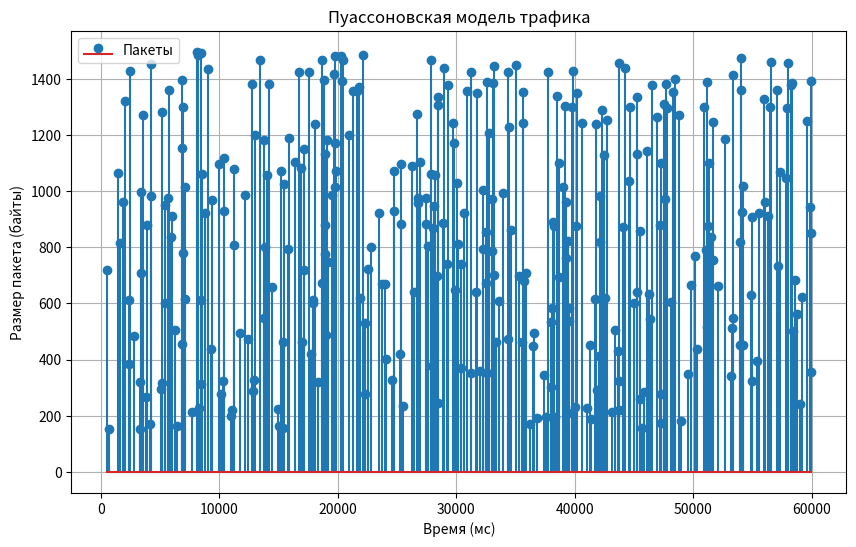
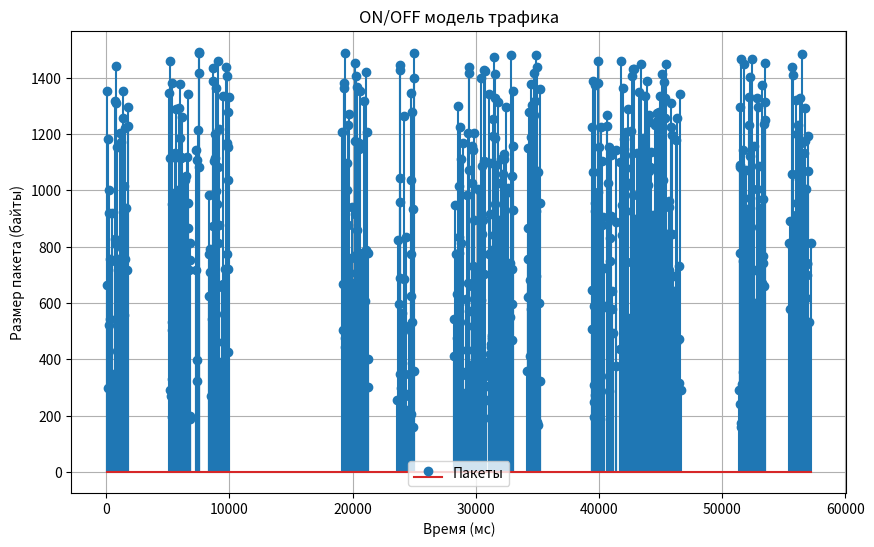
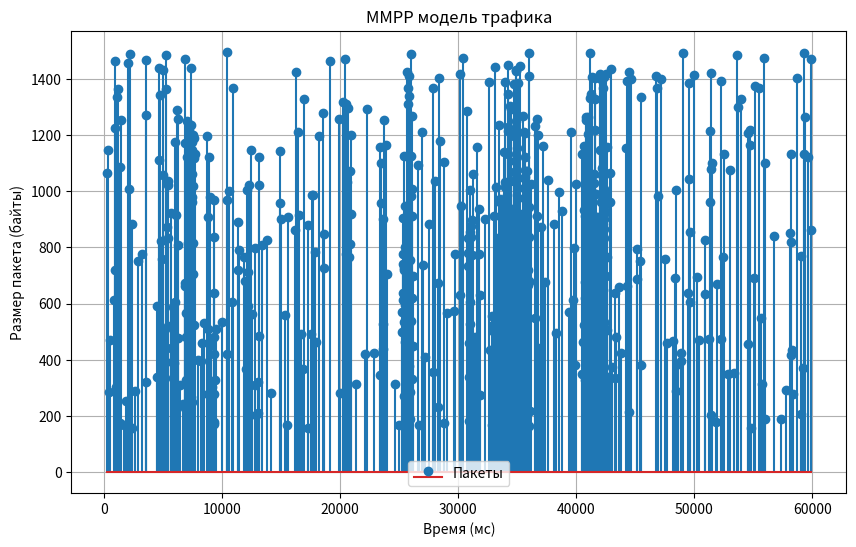

Reproduce these figures in Python, in order.
"""
#------------------------------------------------------------------------------
# Модуль: TRAFFIC_MODEL - Модели генерации сетевого трафика
#------------------------------------------------------------------------------
# Описание:
#   Модуль содержит реализации статистических моделей генерации сетевого трафика:
#   1. Пуассоновская модель - пакеты генерируются с экспоненциальными интервалами
#   2. ON/OFF модель - устройства периодически переключаются между активными (ON)
#      и неактивными (OFF) состояниями, генерируя трафик только в активной фазе
#
#   Модели используются для имитации поведения реального сетевого трафика в симуляциях
#   и тестовых сценариях.
#
# Версия: 1.0.0
# Дата последнего изменения: 2025-04-13
# Автор: Норицин Иван
# Версия Python Kernel: 3.12.9
#------------------------------------------------------------------------------
"""

from abc import ABC, abstractmethod
from dataclasses import dataclass
from enum import Enum
from typing import Dict, List, Optional

import numpy as np


class TrafficType(Enum):
    """
    Типы трафика согласно 3GPP.

    Каждый тип имеет соответствующий QCI (QoS Class Identifier).
    """

    VOIP = "voip"  # Голосовые звонки
    VIDEO_CALL = "video_call"  # Видеозвонки
    VIDEO_STREAM = "video_stream"  # Потоковое видео
    WEB = "web"  # Веб-браузинг
    FILE_TRANSFER = "file_transfer"  # Скачивание файлов
    GAMING = "gaming"  # Онлайн игры
    BACKGROUND = "background"  # Фоновый трафик

    def get_qci(self) -> int:
        """
        Получить QCI для типа трафика.

        Returns:
            int: QCI согласно 3GPP TS 23.203
        """
        qci_mapping = {
            TrafficType.VOIP: 1,  # GBR, 100ms delay budget
            TrafficType.VIDEO_CALL: 2,  # GBR, 150ms delay budget
            TrafficType.VIDEO_STREAM: 7,  # GBR, 100ms delay budget
            TrafficType.WEB: 9,  # Non-GBR
            TrafficType.FILE_TRANSFER: 9,  # Non-GBR
            TrafficType.GAMING: 3,  # GBR, 50ms delay budget
            TrafficType.BACKGROUND: 9,  # Non-GBR
        }
        return qci_mapping[self]

    def get_delay_budget(self) -> int:
        """
        Получить delay budget (мс) для типа трафика.

        Returns:
            int: Максимальная задержка (мс)
        """
        delay_mapping = {
            TrafficType.VOIP: 100,
            TrafficType.VIDEO_CALL: 150,
            TrafficType.VIDEO_STREAM: 300,
            TrafficType.WEB: 300,
            TrafficType.FILE_TRANSFER: 1000,
            TrafficType.GAMING: 50,
            TrafficType.BACKGROUND: 1000,
        }
        return delay_mapping[self]


@dataclass
class Packet:
    """
    Пакет данных в LTE сети.

    Attributes:
        size: Размер пакета (байты)
        ue_id: ID пользователя
        creation_time: Время создания пакета (мс)
        qci: Quality Class Identifier (1-9)
        traffic_type: Тип трафика
        priority: Приоритет (0 = highest)
        ttl_ms: Time-to-live (мс)
        deadline: Абсолютный deadline (creation_time + delay_budget)
        is_fragment: Является ли пакет фрагментом
    """

    size: int
    ue_id: int
    creation_time: float
    qci: int = 9
    traffic_type: Optional[TrafficType] = None
    priority: int = 0
    ttl_ms: int = 1000
    deadline: Optional[float] = None
    is_fragment: bool = False

    def __post_init__(self):
        """Вычисляем deadline если не задан"""
        if self.deadline is None:
            if self.traffic_type is not None:
                delay_budget = self.traffic_type.get_delay_budget()
                self.deadline = self.creation_time + delay_budget
            else:
                # Дефолтный deadline
                self.deadline = self.creation_time + self.ttl_ms

    def age(self, current_time: int) -> int:
        """
        Возраст пакета в мс относительно текущего времени симуляции.

        Args:
            current_time: Текущее время симуляции (мс)

        Returns:
            int: Возраст пакета в миллисекундах
        """
        return current_time - self.creation_time

    def to_dict(self) -> Dict:
        """
        Конвертация в dict для legacy совместимости.

        Returns:
            Dict: Словарь с полями пакета
        """
        return {
            "size": self.size,
            "creation_time": self.creation_time,
            "priority": self.priority,
            "qci": self.qci,
            "ue_id": self.ue_id,
            "ttl_ms": self.ttl_ms,
            "deadline": self.deadline,
            "is_fragment": self.is_fragment,
        }

    @staticmethod
    def from_dict(data: Dict, ue_id: int) -> "Packet":
        """
        Создать Packet из dict (для legacy кода).

        Args:
            data: Словарь с полями пакета
            ue_id: ID пользователя

        Returns:
            Packet: Созданный пакет
        """
        return Packet(
            size=data["size"],
            ue_id=ue_id,
            creation_time=data["creation_time"],
            priority=data.get("priority", 0),
            qci=data.get("qci", 9),
            ttl_ms=data.get("ttl_ms", 1000),
            is_fragment=data.get("is_fragment", False),
        )


class ITrafficModel(ABC):
    """
    Базовый интерфейс для всех моделей трафика.

    Все модели должны наследоваться от этого класса и реализовать
    абстрактные методы.

    Паттерн: Strategy
    """

    def __init__(self, min_packet_size: int = 150, max_packet_size: int = 1500):
        """
        Базовая инициализация.

        Args:
            min_packet_size: Минимальный размер пакета (байты)
            max_packet_size: Максимальный размер пакета (байты)
        """
        self.min_packet_size = min_packet_size
        self.max_packet_size = max_packet_size

    @abstractmethod
    def generate_traffic(self, ue_id: int, current_time: int, update_interval: int) -> List[Packet]:
        """
        Генерация трафика за указанный интервал.

        ⚠️ ВАЖНО: Все модели должны принимать ue_id, даже если не используют!

        Args:
            ue_id: ID пользователя
            current_time: Текущее время симуляции (мс)
            update_interval: Интервал генерации (мс)

        Returns:
            List[Packet]: Список сгенерированных пакетов
        """
        pass

    @abstractmethod
    def get_model_name(self) -> str:
        """
        Получить название модели.

        Returns:
            str: Название модели (например, 'Poisson', 'OnOff')
        """
        pass

    def get_model_info(self) -> Dict:
        """
        Получить информацию о модели (параметры, состояние).

        Returns:
            Dict: Словарь с информацией о модели
        """
        return {
            "name": self.get_model_name(),
            "min_packet_size": self.min_packet_size,
            "max_packet_size": self.max_packet_size,
        }


class PoissonModel:
    """
    Пуассоновская модель генерации трафика.
    Пакеты создаются с интервалами, соответствующими экспоненциальному распределению,
    моделируя среднюю скорость генерации пакетов.
    """

    def __init__(
        self, packet_rate: float, min_packet_size: float = 150, max_packet_size: float = 1500
    ):
        """
        Инициализация модели Пуассоновского трафика.

        Args:
            packet_rate: Средняя интенсивность трафика (пакетов в секунду)
            min_packet_size: Минимальный размер пакета (по умолчанию 150 байт)
            max_packet_size: Максимальный размер пакета (по умолчанию 1500 байт)
        """
        self.packet_rate = packet_rate
        self.min_packet_size = min_packet_size
        self.max_packet_size = max_packet_size

    def generate_traffic(self, current_time: int, update_interval: int):
        """
        Генерация трафика за указанный интервал времени.

        Args:
            current_time: Текущее время моделирования (мс)
            update_interval: Интервал времени для генерации трафика (мс)

        Returns:
            Список словарей с характеристиками сгенерированных пакетов:
            [{
                'size': размер пакета (байт),
                'creation_time': время создания (мс),
                'priority': приоритет пакета
            }]
        """
        packets = []
        generate_time = current_time - update_interval
        end_generate = current_time

        mean_interval_ms = 1000.0 / self.packet_rate

        while generate_time < end_generate:
            interval = np.random.exponential(mean_interval_ms)
            generate_time += interval

            if generate_time > end_generate:
                break

            packet_size = np.random.randint(self.min_packet_size, self.max_packet_size)

            packets.append({"size": packet_size, "creation_time": generate_time, "priority": 0})

        return packets


class OnOffModel:
    """
    ON/OFF модель генерации трафика.
    Устройство чередует активные (ON) и неактивные (OFF) состояния.
    В состоянии ON пакеты генерируются с заданной интенсивностью.
    """

    def __init__(
        self,
        duration_on: float,
        duration_off: float,
        packet_rate: float,
        min_packet_size: float = 150,
        max_packet_size: float = 1500,
    ):
        """
        Инициализация ON/OFF модели трафика.

        Args:
            duration_on: Средняя длительность активной фазы (сек)
            duration_off: Средняя длительность неактивной фазы (сек)
            packet_rate: Интенсивность трафика в активной фазе (пакетов/сек)
            min_packet_size: Минимальный размер пакета (по умолчанию 150 байт)
            max_packet_size: Максимальный размер пакета (по умолчанию 1500 байт)
        """
        self.duration_on = duration_on
        self.duration_off = duration_off
        self.packet_rate = packet_rate
        self.min_packet_size = min_packet_size
        self.max_packet_size = max_packet_size

        self.device_states = {}

    def generate_traffic(self, UE_ID: int, current_time: int, update_interval: int):
        """
        Генерация трафика для конкретного устройства за указанный интервал времени.

        Args:
            UE_ID: Идентификатор устройства
            current_time: Текущее время моделирования (мс)
            update_interval: Интервал времени для генерации трафика (мс)

        Returns:
            Список словарей с характеристиками сгенерированных пакетов:
            [{
                'size': размер пакета (байт),
                'creation_time': время создания (мс),
                'priority': приоритет пакета
            }]
        """
        if UE_ID not in self.device_states:
            initial_state = "ON" if np.random.rand() > 0.5 else "OFF"

            if initial_state == "ON":
                on_state_time = np.random.exponential(self.duration_on)
                on_state_time = on_state_time * 1000
                end_state_time = current_time - update_interval + on_state_time

            elif initial_state == "OFF":
                off_state_time = np.random.exponential(self.duration_off)
                off_state_time = off_state_time * 1000
                end_state_time = current_time - update_interval + off_state_time

            self.device_states[UE_ID] = {"state": initial_state, "end_state_time": end_state_time}

        state_data = self.device_states[UE_ID]
        packets = []
        t = current_time - update_interval

        while t < current_time:
            if state_data["state"] == "ON":
                if t < state_data["end_state_time"] <= current_time:
                    end_generate = state_data["end_state_time"]

                    off_state_time = np.random.exponential(self.duration_off)
                    off_state_time = off_state_time * 1000
                    end_state_time = end_generate + off_state_time

                    self.device_states[UE_ID] = {"state": "OFF", "end_state_time": end_state_time}

                else:
                    end_generate = current_time

                mean_interval_ms = 1000.0 / self.packet_rate

                while t < end_generate:
                    interval = np.random.exponential(mean_interval_ms)
                    t += interval

                    if t > end_generate:
                        break

                    packet_size = np.random.randint(self.min_packet_size, self.max_packet_size)

                    packets.append({"size": packet_size, "creation_time": t, "priority": 0})

            elif state_data["state"] == "OFF":
                if t < state_data["end_state_time"] <= current_time:
                    end_off_state = state_data["end_state_time"]

                    on_state_time = np.random.exponential(self.duration_on)
                    on_state_time = on_state_time * 1000
                    end_state_time = end_off_state + on_state_time

                    self.device_states[UE_ID] = {"state": "ON", "end_state_time": end_state_time}

                else:
                    end_off_state = current_time

                t = end_off_state

            state_data = self.device_states[UE_ID]

        return packets


class MMPPModel:
    """
    Модель трафика с марковским модулированным пуассоновским процессом (MMPP).
    Модель описывает систему, которая может находиться в нескольких состояниях,
    каждое из которых характеризуется своей интенсивностью генерации пакетов.
    Переходы между состояниями происходят согласно марковскому процессу.
    """

    def __init__(
        self, packet_rates: List[float], min_packet_size: float = 150, max_packet_size: float = 1500
    ):
        """
        Инициализация MMPP модели трафика.

        Args:
            packet_rates: Список интенсивностей трафика для каждого состояния (пакетов/сек)
            min_packet_size: Минимальный размер пакета (по умолчанию 150 байт)
            max_packet_size: Максимальный размер пакета (по умолчанию 1500 байт)
        """
        self.transition_matrix = np.array([[0, 0.07, 0.03], [0.12, 0, 0.08], [0.4, 0.1, 0]])

        self.packet_rates = packet_rates
        self.min_packet_size = min_packet_size
        self.max_packet_size = max_packet_size

        self.device_states = {}

    def _get_next_state(self, current_state: int) -> (int, float):
        """
        Определение следующего состояния и времени до перехода.

        Args:
            current_state: Текущее состояние системы

        Returns:
            next_state: следующее состояние
            time_to_transition: время до перехода (мс)
        """
        rates = self.transition_matrix[current_state]
        total_rate = sum(rates)
        if total_rate == 0:
            return current_state, float("inf")

        time_to_transition = np.random.exponential(1 / total_rate) * 1000

        probabilities = rates / total_rate
        next_state = np.random.choice(3, p=probabilities)

        return next_state, time_to_transition

    def generate_traffic(self, UE_ID: int, current_time: int, update_interval: int) -> List[Dict]:
        """
        Генерация трафика для конкретного устройства за указанный интервал времени.

        Args:
            UE_ID: Идентификатор устройства
            current_time: Текущее время моделирования (мс)
            update_interval: Интервал времени для генерации трафика (мс)

        Returns:
            Список словарей с характеристиками сгенерированных пакетов:
            [{
                'size': размер пакета (байт),
                'creation_time': время создания (мс),
                'priority': приоритет пакета
            }]
        """
        if UE_ID not in self.device_states:
            initial_state = np.random.choice(3)
            next_state, time_to_transition = self._get_next_state(initial_state)

            self.device_states[UE_ID] = {
                "current_state": initial_state,
                "transition_time": current_time - update_interval + time_to_transition,
                "next_state": next_state,
            }

        state_data = self.device_states[UE_ID]
        packets = []
        t = current_time - update_interval

        while t < current_time:
            current_state = state_data["current_state"]
            transition_time = state_data["transition_time"]

            end_time = min(transition_time, current_time)

            if self.packet_rates[current_state] > 0:
                mean_interval_ms = 1000.0 / self.packet_rates[current_state]

                while t < end_time:
                    interval = np.random.exponential(mean_interval_ms)
                    t += interval

                    if t > end_time:
                        break

                    packet_size = np.random.randint(self.min_packet_size, self.max_packet_size)
                    packets.append({"size": packet_size, "creation_time": t, "priority": 0})
            else:
                t = end_time

            # Если наступило время перехода
            if transition_time <= current_time:
                state_data["current_state"] = state_data["next_state"]
                new_next_state, time_to_transition = self._get_next_state(
                    state_data["current_state"]
                )
                state_data["next_state"] = new_next_state
                state_data["transition_time"] = transition_time + time_to_transition

        return packets


def test_traffic_models():
    """
    Тестирование и визуализация работы моделей трафика.
    """
    poisson_model = PoissonModel(packet_rate=5)
    onoff_model = OnOffModel(duration_on=2, duration_off=3, packet_rate=25)
    mmpp_model = MMPPModel(packet_rates=[5, 20, 40])

    simulation_duration = 60000
    update_interval = 250

    traffic_poisson = []
    traffic_onoff = []
    traffic_mmpp = []

    for t in range(1, simulation_duration + 1):
        if t % update_interval == 0:
            packets_poisson = poisson_model.generate_traffic(
                current_time=t, update_interval=update_interval
            )

            packets_onoff = onoff_model.generate_traffic(
                UE_ID=1, current_time=t, update_interval=update_interval
            )

            packets_mmpp = mmpp_model.generate_traffic(
                UE_ID=1, current_time=t, update_interval=update_interval
            )

            traffic_poisson.extend(packets_poisson)
            traffic_onoff.extend(packets_onoff)
            traffic_mmpp.extend(packets_mmpp)

    timestamps_poisson = [packet["creation_time"] for packet in traffic_poisson]
    sizes_poisson = [packet["size"] for packet in traffic_poisson]

    timestamps_onoff = [packet["creation_time"] for packet in traffic_onoff]
    sizes_onoff = [packet["size"] for packet in traffic_onoff]

    timestamps_mmpp = [packet["creation_time"] for packet in traffic_mmpp]
    sizes_mmpp = [packet["size"] for packet in traffic_mmpp]

    import matplotlib.pyplot as plt

    plt.figure(figsize=(10, 6))
    plt.stem(timestamps_poisson, sizes_poisson, label="Пакеты")
    plt.xlabel("Время (мс)")
    plt.ylabel("Размер пакета (байты)")
    plt.title("Пуассоновская модель трафика")
    plt.legend()
    plt.grid()
    plt.show()

    plt.figure(figsize=(10, 6))
    plt.stem(timestamps_onoff, sizes_onoff, label="Пакеты")
    plt.xlabel("Время (мс)")
    plt.ylabel("Размер пакета (байты)")
    plt.title("ON/OFF модель трафика")
    plt.legend()
    plt.grid()
    plt.show()

    plt.figure(figsize=(10, 6))
    plt.stem(timestamps_mmpp, sizes_mmpp, label="Пакеты")
    plt.xlabel("Время (мс)")
    plt.ylabel("Размер пакета (байты)")
    plt.title("MMPP модель трафика")
    plt.legend()
    plt.grid()
    plt.show()


if __name__ == "__main__":
    test_traffic_models()
